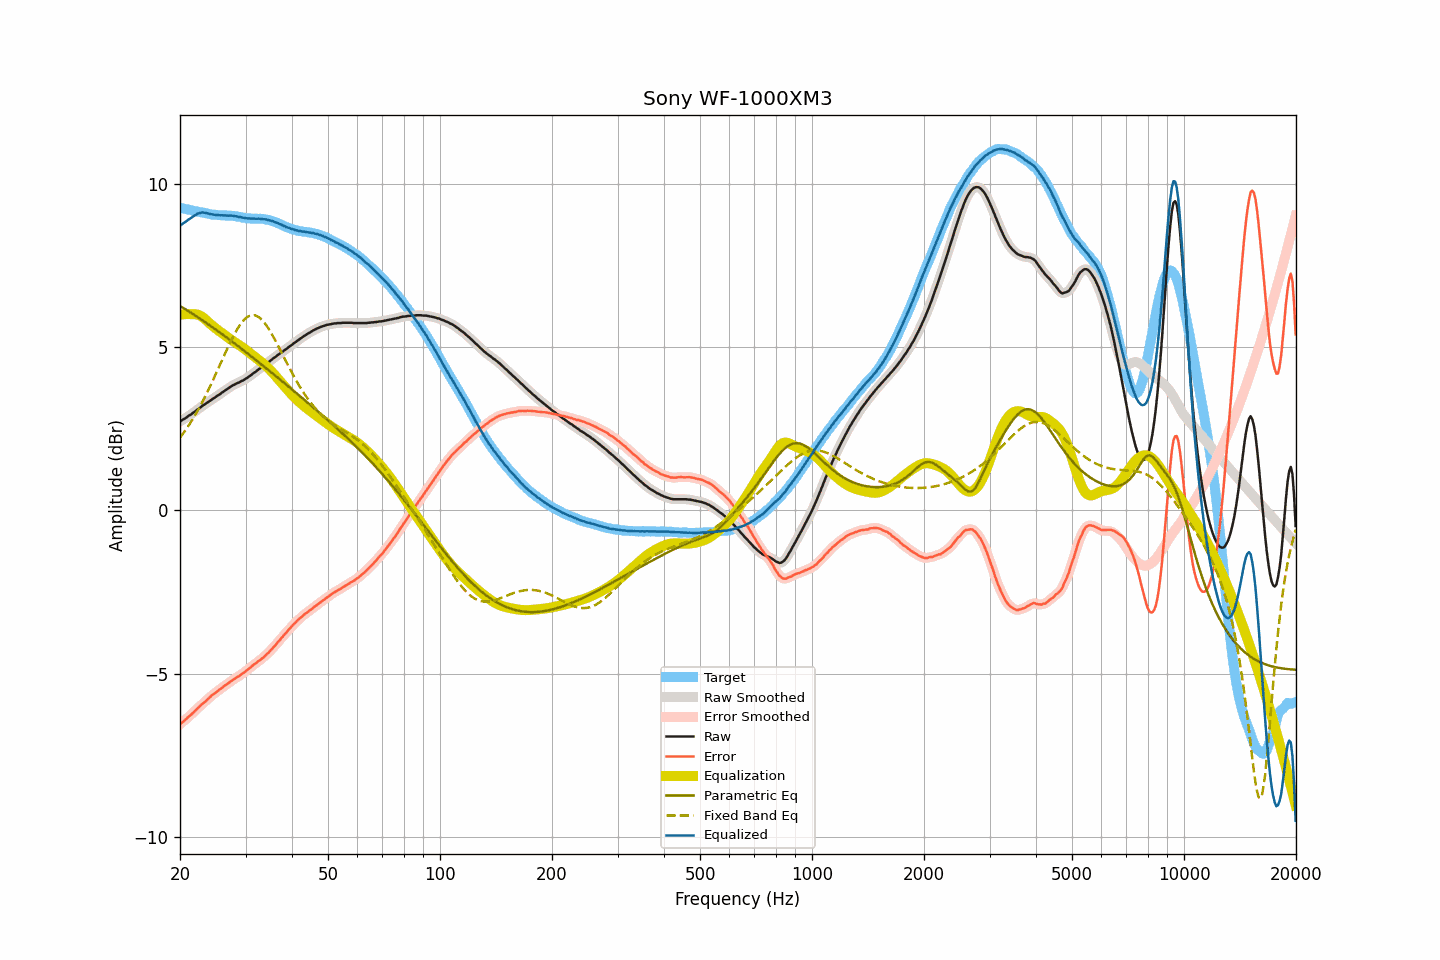

The table this chart was drawn from, first rows:
frequency, raw, smoothed, error, error_smoothed, equalization, parametric_eq, fixed_band_eq, equalized_raw, equalized_smoothed, target
20.00, 2.72, 2.72, -6.54, -6.54, 5.99, 6.26, 2.22, 8.71, 8.71, 9.26
20.20, 2.75, 2.75, -6.50, -6.50, 6.00, 6.23, 2.29, 8.75, 8.75, 9.25
20.40, 2.78, 2.78, -6.46, -6.46, 6.00, 6.20, 2.36, 8.78, 8.78, 9.24
20.61, 2.81, 2.81, -6.42, -6.42, 6.01, 6.17, 2.43, 8.82, 8.82, 9.23
20.81, 2.84, 2.85, -6.38, -6.37, 6.01, 6.14, 2.50, 8.85, 8.85, 9.22
21.02, 2.88, 2.88, -6.33, -6.33, 6.01, 6.11, 2.57, 8.89, 8.89, 9.21
21.23, 2.91, 2.91, -6.28, -6.28, 6.01, 6.07, 2.64, 8.92, 8.92, 9.20
21.44, 2.94, 2.95, -6.24, -6.24, 6.01, 6.04, 2.72, 8.95, 8.95, 9.19
21.66, 2.98, 2.98, -6.19, -6.20, 6.01, 6.01, 2.80, 8.99, 8.99, 9.18
21.87, 3.01, 3.02, -6.15, -6.15, 6.01, 5.98, 2.88, 9.02, 9.02, 9.16
22.09, 3.05, 3.05, -6.10, -6.10, 6.00, 5.95, 2.97, 9.05, 9.05, 9.15
22.31, 3.09, 3.09, -6.05, -6.05, 5.99, 5.91, 3.05, 9.08, 9.08, 9.14
22.54, 3.12, 3.13, -6.01, -6.00, 5.97, 5.88, 3.14, 9.09, 9.10, 9.13
22.76, 3.16, 3.16, -5.96, -5.96, 5.95, 5.85, 3.23, 9.11, 9.11, 9.12
22.99, 3.20, 3.20, -5.92, -5.92, 5.92, 5.82, 3.33, 9.12, 9.11, 9.12
23.22, 3.23, 3.23, -5.88, -5.87, 5.88, 5.78, 3.42, 9.11, 9.11, 9.11
23.45, 3.26, 3.27, -5.83, -5.83, 5.84, 5.75, 3.52, 9.10, 9.10, 9.10
23.69, 3.30, 3.30, -5.78, -5.79, 5.79, 5.71, 3.62, 9.09, 9.09, 9.09
23.92, 3.33, 3.33, -5.74, -5.74, 5.74, 5.68, 3.72, 9.08, 9.08, 9.07
24.16, 3.36, 3.37, -5.70, -5.69, 5.70, 5.65, 3.82, 9.06, 9.07, 9.06
24.40, 3.40, 3.40, -5.65, -5.65, 5.66, 5.61, 3.93, 9.06, 9.06, 9.05
24.65, 3.43, 3.43, -5.62, -5.62, 5.62, 5.58, 4.04, 9.05, 9.05, 9.05
24.89, 3.46, 3.47, -5.58, -5.58, 5.58, 5.54, 4.14, 9.04, 9.05, 9.05
25.14, 3.50, 3.50, -5.54, -5.54, 5.54, 5.51, 4.25, 9.04, 9.04, 9.05
25.39, 3.53, 3.53, -5.50, -5.50, 5.50, 5.47, 4.36, 9.04, 9.04, 9.03
25.65, 3.56, 3.57, -5.47, -5.47, 5.47, 5.44, 4.47, 9.03, 9.03, 9.03
25.91, 3.60, 3.60, -5.43, -5.43, 5.43, 5.40, 4.58, 9.03, 9.03, 9.03
26.16, 3.63, 3.64, -5.40, -5.39, 5.39, 5.36, 4.69, 9.03, 9.03, 9.03
26.43, 3.67, 3.67, -5.35, -5.36, 5.36, 5.33, 4.80, 9.03, 9.03, 9.03
26.69, 3.70, 3.70, -5.32, -5.32, 5.32, 5.29, 4.91, 9.02, 9.02, 9.02
26.96, 3.73, 3.74, -5.29, -5.29, 5.29, 5.26, 5.01, 9.02, 9.02, 9.02
27.23, 3.77, 3.77, -5.25, -5.25, 5.25, 5.22, 5.12, 9.02, 9.02, 9.02
27.50, 3.80, 3.80, -5.22, -5.22, 5.22, 5.18, 5.22, 9.02, 9.02, 9.02
27.77, 3.83, 3.83, -5.18, -5.18, 5.18, 5.14, 5.31, 9.02, 9.02, 9.02
28.05, 3.85, 3.86, -5.15, -5.15, 5.15, 5.11, 5.41, 9.00, 9.01, 9.00
28.33, 3.88, 3.88, -5.12, -5.12, 5.12, 5.07, 5.49, 9.00, 9.00, 9.00
28.62, 3.90, 3.90, -5.09, -5.09, 5.09, 5.03, 5.58, 8.99, 8.99, 8.99
28.90, 3.92, 3.93, -5.06, -5.06, 5.05, 5.00, 5.65, 8.98, 8.98, 8.98
29.19, 3.95, 3.95, -5.02, -5.02, 5.02, 4.96, 5.73, 8.97, 8.97, 8.97
29.48, 3.97, 3.98, -4.99, -4.99, 4.99, 4.92, 5.79, 8.96, 8.96, 8.96
29.78, 4.00, 4.00, -4.95, -4.95, 4.95, 4.88, 5.84, 8.95, 8.95, 8.96
30.08, 4.03, 4.03, -4.91, -4.91, 4.91, 4.84, 5.89, 8.94, 8.94, 8.94
30.38, 4.06, 4.06, -4.88, -4.87, 4.87, 4.81, 5.92, 8.94, 8.94, 8.94
30.68, 4.10, 4.10, -4.83, -4.84, 4.84, 4.77, 5.95, 8.94, 8.93, 8.94
30.99, 4.13, 4.14, -4.80, -4.79, 4.80, 4.73, 5.97, 8.93, 8.93, 8.93
31.30, 4.17, 4.17, -4.76, -4.76, 4.76, 4.69, 5.98, 8.93, 8.93, 8.93
31.61, 4.21, 4.21, -4.71, -4.72, 4.72, 4.65, 5.98, 8.93, 8.93, 8.92
31.93, 4.24, 4.25, -4.69, -4.68, 4.68, 4.61, 5.96, 8.92, 8.93, 8.93
32.24, 4.28, 4.28, -4.64, -4.64, 4.64, 4.57, 5.95, 8.93, 8.93, 8.93
32.57, 4.32, 4.32, -4.60, -4.61, 4.61, 4.53, 5.91, 8.93, 8.93, 8.92
32.89, 4.35, 4.36, -4.57, -4.57, 4.57, 4.49, 5.88, 8.92, 8.92, 8.93
33.22, 4.39, 4.39, -4.53, -4.53, 4.53, 4.45, 5.83, 8.92, 8.92, 8.92
33.55, 4.42, 4.43, -4.49, -4.49, 4.49, 4.42, 5.78, 8.91, 8.91, 8.92
33.89, 4.46, 4.46, -4.44, -4.44, 4.44, 4.38, 5.71, 8.91, 8.91, 8.90
34.23, 4.50, 4.50, -4.39, -4.40, 4.40, 4.34, 5.65, 8.90, 8.90, 8.90
34.57, 4.53, 4.54, -4.36, -4.35, 4.35, 4.30, 5.57, 8.88, 8.89, 8.89
34.92, 4.57, 4.57, -4.30, -4.30, 4.30, 4.26, 5.49, 8.87, 8.88, 8.88
35.27, 4.61, 4.61, -4.25, -4.25, 4.25, 4.22, 5.41, 8.86, 8.86, 8.86
35.62, 4.65, 4.65, -4.19, -4.20, 4.20, 4.18, 5.32, 8.85, 8.85, 8.84
35.97, 4.68, 4.69, -4.14, -4.14, 4.14, 4.14, 5.23, 8.82, 8.83, 8.83
... 635 more rows
